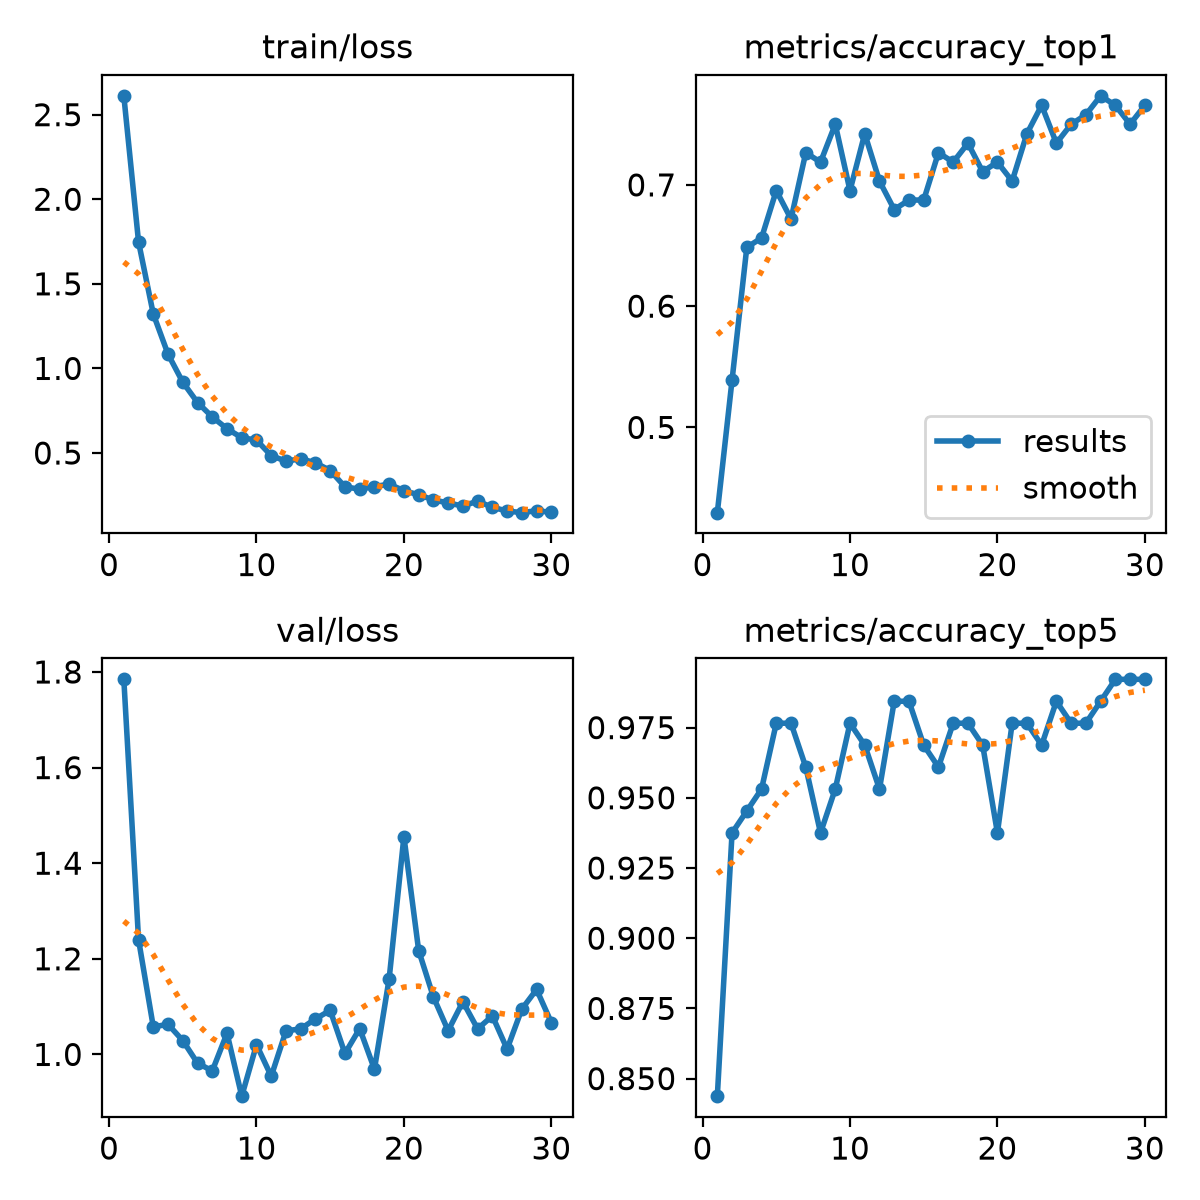

The table this chart was drawn from, first rows:
epoch, time, train/loss, metrics/accuracy_top1, metrics/accuracy_top5, val/loss, lr/pg0, lr/pg1, lr/pg2
1, 9.381, 2.611, 0.4297, 0.8438, 1.785, 0.0002355, 0.0002355, 0.0002355
2, 18.9, 1.747, 0.5391, 0.9375, 1.24, 0.0004578, 0.0004578, 0.0004578
3, 28.22, 1.322, 0.6484, 0.9453, 1.058, 0.0006645, 0.0006645, 0.0006645
4, 37.79, 1.084, 0.6562, 0.9531, 1.063, 0.0006433, 0.0006433, 0.0006433
5, 47.22, 0.9185, 0.6953, 0.9766, 1.029, 0.0006198, 0.0006198, 0.0006198
6, 56.84, 0.7985, 0.6719, 0.9766, 0.9818, 0.0005962, 0.0005962, 0.0005962
7, 65.98, 0.7134, 0.7266, 0.9609, 0.9656, 0.0005726, 0.0005726, 0.0005726
8, 75.35, 0.6435, 0.7188, 0.9375, 1.044, 0.0005491, 0.0005491, 0.0005491
9, 84.62, 0.5903, 0.75, 0.9531, 0.9127, 0.0005255, 0.0005255, 0.0005255
10, 94.2, 0.5764, 0.6953, 0.9766, 1.02, 0.0005019, 0.0005019, 0.0005019
11, 103.2, 0.4842, 0.7422, 0.9688, 0.9544, 0.0004784, 0.0004784, 0.0004784
12, 113, 0.4516, 0.7031, 0.9531, 1.049, 0.0004548, 0.0004548, 0.0004548
13, 122, 0.4658, 0.6797, 0.9844, 1.054, 0.0004313, 0.0004313, 0.0004313
14, 131.3, 0.4422, 0.6875, 0.9844, 1.074, 0.0004077, 0.0004077, 0.0004077
15, 140.4, 0.3962, 0.6875, 0.9688, 1.092, 0.0003841, 0.0003841, 0.0003841
16, 149.5, 0.3003, 0.7266, 0.9609, 1.002, 0.0003606, 0.0003606, 0.0003606
17, 158.7, 0.2857, 0.7188, 0.9766, 1.054, 0.000337, 0.000337, 0.000337
18, 167.9, 0.3016, 0.7344, 0.9766, 0.9691, 0.0003134, 0.0003134, 0.0003134
19, 177.3, 0.3157, 0.7109, 0.9688, 1.159, 0.0002899, 0.0002899, 0.0002899
20, 186.5, 0.2773, 0.7188, 0.9375, 1.456, 0.0002663, 0.0002663, 0.0002663
21, 223, 0.2529, 0.7031, 0.9766, 1.217, 0.0002428, 0.0002428, 0.0002428
22, 232.4, 0.2228, 0.7422, 0.9766, 1.12, 0.0002192, 0.0002192, 0.0002192
23, 241.8, 0.2046, 0.7656, 0.9688, 1.05, 0.0001956, 0.0001956, 0.0001956
24, 251.2, 0.1864, 0.7344, 0.9844, 1.11, 0.0001721, 0.0001721, 0.0001721
25, 260.3, 0.2155, 0.75, 0.9766, 1.053, 0.0001485, 0.0001485, 0.0001485
26, 269.4, 0.1789, 0.7578, 0.9766, 1.081, 0.000125, 0.000125, 0.000125
27, 278.8, 0.1571, 0.7734, 0.9844, 1.011, 0.0001014, 0.0001014, 0.0001014
28, 288.3, 0.1473, 0.7656, 0.9922, 1.095, 7.7826e-05, 7.7826e-05, 7.7826e-05
29, 297.8, 0.1591, 0.75, 0.9922, 1.136, 5.4264e-05, 5.4264e-05, 5.4264e-05
30, 306.9, 0.1489, 0.7656, 0.9922, 1.067, 3.0702e-05, 3.0702e-05, 3.0702e-05
